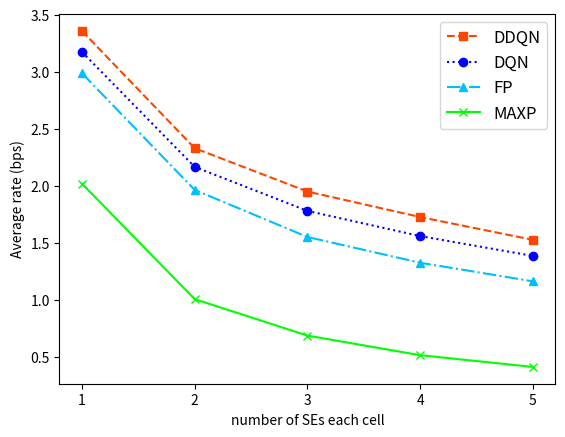

Write Python code to recreate this figure.
import matplotlib.pyplot as plt
import matplotlib
import numpy as np
import matplotlib.ticker as ticker

_, ax = plt.subplots()

# Be sure to only pick integer tick locations.

ax.xaxis.set_major_locator(ticker.MaxNLocator(integer=True))

y = np.array([[3.360,2.331,1.951,1.727,1.527],
              [3.176,2.167,1.781,1.560,1.386],
              [2.989,1.965,1.552,1.326,1.163],
              [2.020,1.007,0.687,0.515,0.412]])

label=['DDQN','DQN','FP','MAXP']
# label=['e-2','e-3','e-4','e_decay']
color = ['orangered', 'blue', 'deepskyblue', 'lime']
marker = ['s','o','^','x']

linestyle = ['--',':', '-.', '-', '--']

p = list()
for k in range(4):
    p_temp, = plt.plot(list(range(1,6)), y[k], color = color[k], linestyle = linestyle[k],marker=marker[k],label = label[k])
    p.append(p_temp)

plt.legend(loc = 1,prop={'size': 12})
plt.xlabel('number of SEs each cell')

plt.ylabel('Average rate (bps)')
# plt.ylabel('avg_rate(bps)')

# fig = matplotlib.pyplot.gcf()
# fig.set_size_inches(8.5, 5.5)

# plt.grid()
plt.show()
